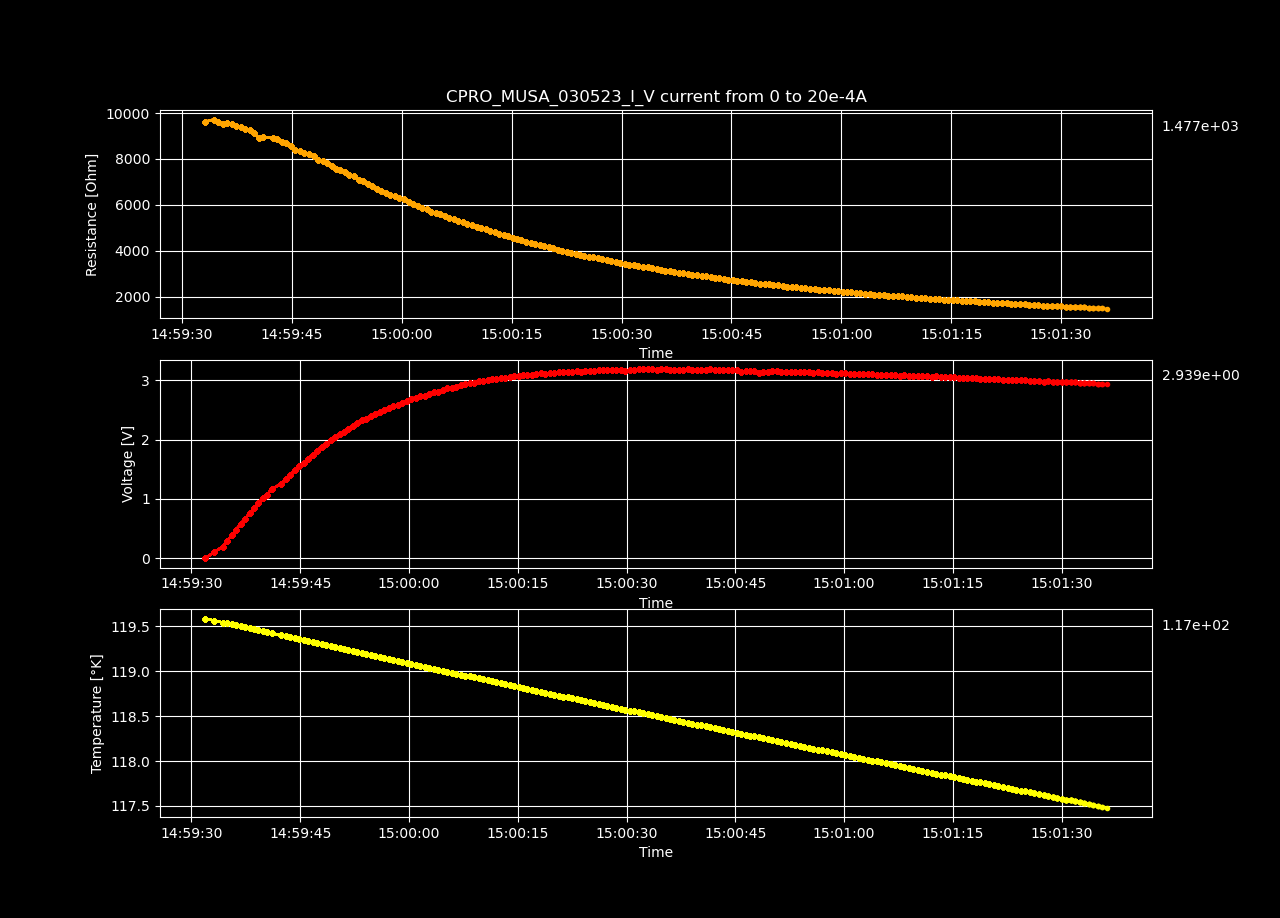

Source data for this figure (header and first rows):
Datetime, Temperature [K], Voltage [V], Resistance [𝛀], Current Source [A], Electric Field [V/cm], Restivity [𝛀 cm], Current Density [A/cm2]
2023-05-03 14:59:31.877650, 119.6, -4.90224613e-05, -inf, 0.0, -0.001513, -inf, 0.0
2023-05-03 14:59:33.148462, 119.6, 0.0967, 9622, 1.0050251256281408e-05, 2.985, 6786, 0.0004398
2023-05-03 14:59:34.302542, 119.5, 0.1953, 9715, 2.0100502512562815e-05, 6.027, 6851, 0.0008797
2023-05-03 14:59:34.912165, 119.5, 0.2901, 9623, 3.0150753768844224e-05, 8.955, 6787, 0.00132
2023-05-03 14:59:35.528110, 119.5, 0.3824, 9513, 4.020100502512563e-05, 11.8, 6709, 0.001759
2023-05-03 14:59:36.152841, 119.5, 0.48, 9552, 5.0251256281407036e-05, 14.81, 6737, 0.002199
2023-05-03 14:59:36.782592, 119.5, 0.5749, 9535, 6.030150753768845e-05, 17.75, 6724, 0.002639
2023-05-03 14:59:37.405299, 119.5, 0.6653, 9456, 7.035175879396985e-05, 20.53, 6669, 0.003079
2023-05-03 14:59:38.012039, 119.5, 0.7566, 9411, 8.040201005025126e-05, 23.35, 6637, 0.003519
2023-05-03 14:59:38.612889, 119.5, 0.8435, 9326, 9.045226130653267e-05, 26.03, 6577, 0.003959
2023-05-03 14:59:39.236657, 119.5, 0.9304, 9258, 0.0001005, 28.72, 6529, 0.004398
2023-05-03 14:59:39.847511, 119.4, 1.01, 9135, 0.0001106, 31.17, 6443, 0.004838
2023-05-03 14:59:40.454141, 119.4, 1.072, 8892, 0.0001206, 33.1, 6271, 0.005278
2023-05-03 14:59:41.053694, 119.4, 1.169, 8948, 0.0001307, 36.08, 6310, 0.005718
2023-05-03 14:59:42.397009, 119.4, 1.253, 8906, 0.0001407, 38.67, 6281, 0.006158
2023-05-03 14:59:42.999167, 119.4, 1.339, 8879, 0.0001508, 41.31, 6262, 0.006598
2023-05-03 14:59:43.611964, 119.4, 1.406, 8741, 0.0001608, 43.38, 6164, 0.007037
2023-05-03 14:59:44.236065, 119.4, 1.486, 8696, 0.0001709, 45.86, 6133, 0.007477
2023-05-03 14:59:44.861552, 119.4, 1.549, 8560, 0.0001809, 47.79, 6037, 0.007917
2023-05-03 14:59:45.465749, 119.3, 1.6, 8378, 0.000191, 49.38, 5909, 0.008357
2023-05-03 14:59:46.068802, 119.3, 1.673, 8325, 0.000201, 51.65, 5871, 0.008797
2023-05-03 14:59:46.696154, 119.3, 1.747, 8277, 0.0002111, 53.92, 5837, 0.009237
2023-05-03 14:59:47.320651, 119.3, 1.813, 8198, 0.0002211, 55.94, 5781, 0.009676
2023-05-03 14:59:47.946709, 119.3, 1.876, 8115, 0.0002312, 57.89, 5723, 0.01012
2023-05-03 14:59:48.564084, 119.3, 1.921, 7966, 0.0002412, 59.31, 5618, 0.01056
2023-05-03 14:59:49.178671, 119.3, 1.989, 7916, 0.0002513, 61.39, 5583, 0.011
2023-05-03 14:59:49.790766, 119.3, 2.04, 7809, 0.0002613, 62.98, 5507, 0.01144
2023-05-03 14:59:50.417048, 119.3, 2.093, 7713, 0.0002714, 64.6, 5439, 0.01188
2023-05-03 14:59:51.026698, 119.2, 2.13, 7568, 0.0002814, 65.73, 5337, 0.01232
2023-05-03 14:59:51.630835, 119.2, 2.185, 7498, 0.0002915, 67.45, 5288, 0.01276
2023-05-03 14:59:52.233895, 119.2, 2.237, 7418, 0.0003015, 69.03, 5231, 0.0132
2023-05-03 14:59:52.848348, 119.2, 2.274, 7297, 0.0003116, 70.17, 5146, 0.01363
2023-05-03 14:59:53.470389, 119.2, 2.327, 7236, 0.0003216, 71.83, 5103, 0.01407
2023-05-03 14:59:54.113357, 119.2, 2.355, 7101, 0.0003317, 72.69, 5008, 0.01451
2023-05-03 14:59:54.735267, 119.2, 2.4, 7024, 0.0003417, 74.08, 4954, 0.01495
2023-05-03 14:59:55.350355, 119.2, 2.427, 6899, 0.0003518, 74.9, 4865, 0.01539
2023-05-03 14:59:55.953806, 119.2, 2.463, 6806, 0.0003618, 76.01, 4800, 0.01583
2023-05-03 14:59:56.565978, 119.1, 2.494, 6706, 0.0003719, 76.97, 4730, 0.01627
2023-05-03 14:59:57.208280, 119.1, 2.529, 6622, 0.0003819, 78.06, 4670, 0.01671
2023-05-03 14:59:57.814495, 119.1, 2.561, 6533, 0.000392, 79.04, 4608, 0.01715
2023-05-03 14:59:58.424703, 119.1, 2.579, 6415, 0.000402, 79.6, 4524, 0.01759
2023-05-03 14:59:59.046931, 119.1, 2.626, 6373, 0.0004121, 81.06, 4495, 0.01803
2023-05-03 14:59:59.677816, 119.1, 2.658, 6296, 0.0004221, 82.02, 4440, 0.01847
2023-05-03 15:00:00.308963, 119.1, 2.694, 6234, 0.0004322, 83.15, 4396, 0.01891
2023-05-03 15:00:00.931525, 119.1, 2.709, 6126, 0.0004422, 83.61, 4320, 0.01935
2023-05-03 15:00:01.549530, 119.1, 2.738, 6054, 0.0004523, 84.51, 4270, 0.01979
2023-05-03 15:00:02.191576, 119, 2.744, 5934, 0.0004623, 84.68, 4185, 0.02023
2023-05-03 15:00:02.814920, 119, 2.767, 5858, 0.0004724, 85.4, 4131, 0.02067
2023-05-03 15:00:03.423611, 119, 2.804, 5813, 0.0004824, 86.55, 4100, 0.02111
2023-05-03 15:00:04.033798, 119, 2.81, 5705, 0.0004925, 86.71, 4024, 0.02155
2023-05-03 15:00:04.639154, 119, 2.846, 5663, 0.0005025, 87.83, 3994, 0.02199
2023-05-03 15:00:05.268893, 119, 2.867, 5594, 0.0005126, 88.5, 3945, 0.02243
2023-05-03 15:00:05.900566, 119, 2.878, 5507, 0.0005226, 88.83, 3884, 0.02287
2023-05-03 15:00:06.508255, 119, 2.893, 5431, 0.0005327, 89.28, 3830, 0.02331
2023-05-03 15:00:07.115614, 119, 2.919, 5378, 0.0005427, 90.09, 3793, 0.02375
2023-05-03 15:00:07.716630, 119, 2.932, 5304, 0.0005528, 90.49, 3741, 0.02419
2023-05-03 15:00:08.343005, 118.9, 2.956, 5251, 0.0005628, 91.22, 3704, 0.02463
2023-05-03 15:00:08.950986, 118.9, 2.963, 5173, 0.0005729, 91.46, 3648, 0.02507
2023-05-03 15:00:09.605578, 118.9, 2.983, 5118, 0.0005829, 92.08, 3610, 0.02551
2023-05-03 15:00:10.223737, 118.9, 2.992, 5046, 0.000593, 92.34, 3558, 0.02595
... 140 more rows
